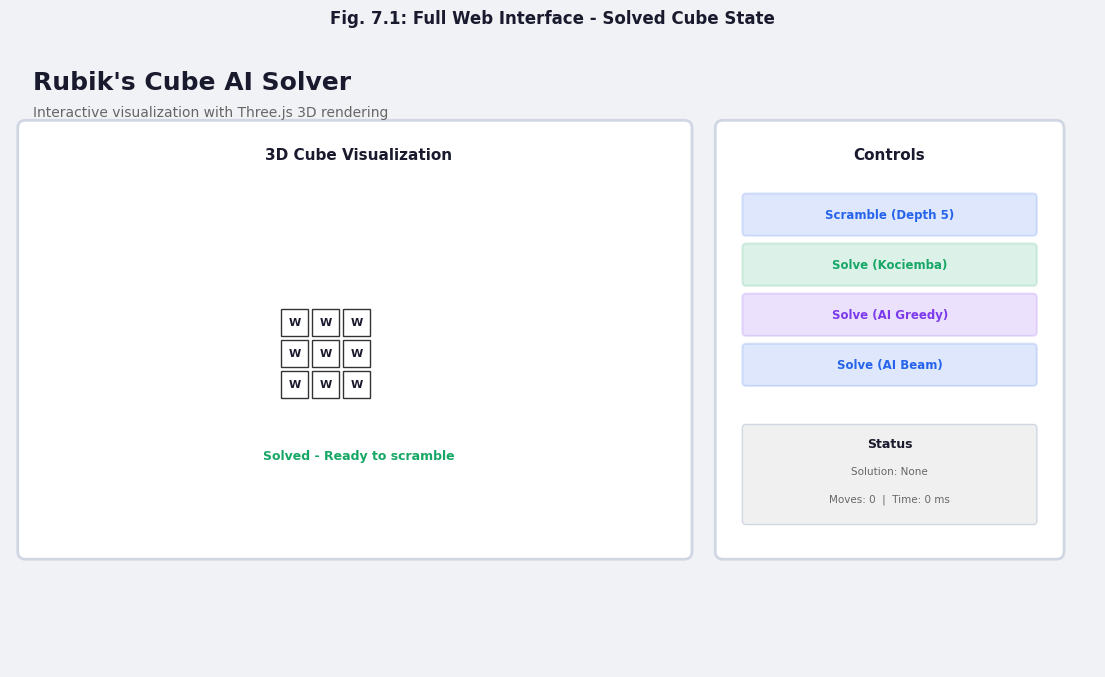
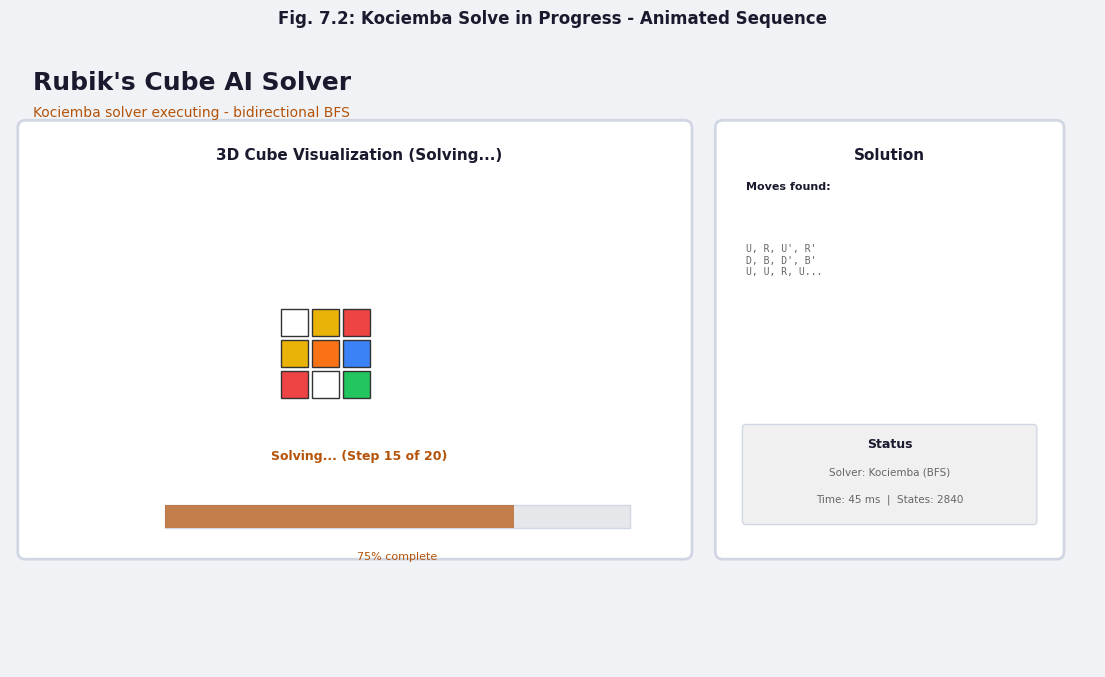
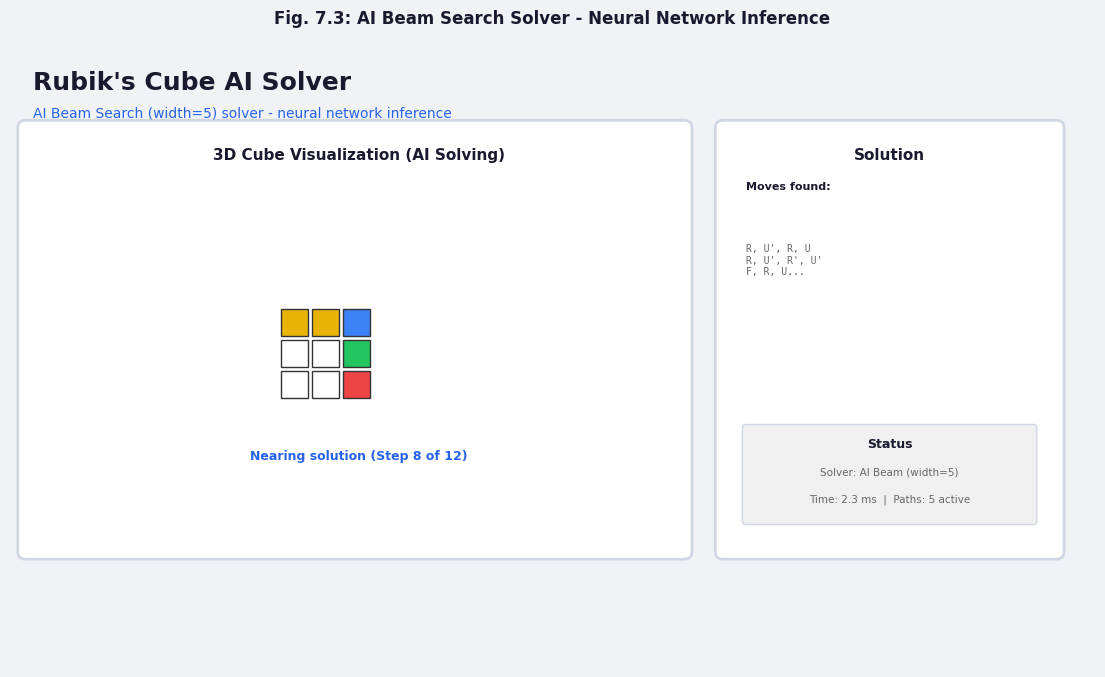

These figures' Python source, in order:
"""
Create UI mockup figures 7.1, 7.2, 7.3 with light backgrounds
Shows conceptual views of the web interface
"""
import os
import matplotlib.pyplot as plt
import matplotlib.patches as mpatches
from matplotlib.patches import FancyBboxPatch, Rectangle
import numpy as np

FIG_DIR = "docs/figures"
os.makedirs(FIG_DIR, exist_ok=True)

# Light theme colors
BG = '#f0f2f5'
PANEL = '#ffffff'
TEXT = '#1a1a2e'
BORDER = '#d0d7e3'
ACCENT = '#2563eb'
GREEN = '#16a766'
ORANGE = '#b45309'

plt.rcParams.update({
    'figure.facecolor': BG,
    'axes.facecolor': PANEL,
    'text.color': TEXT,
    'savefig.facecolor': BG,
    'font.family': 'DejaVu Sans',
})

# ─────────────────────────────────────────────────────────────────────────────
# Figure 7.1: Full web interface with solved cube
# ─────────────────────────────────────────────────────────────────────────────
def fig_71_interface():
    fig = plt.figure(figsize=(14, 8), facecolor=BG)
    ax = fig.add_subplot(111)
    ax.set_xlim(0, 14)
    ax.set_ylim(0, 8)
    ax.axis('off')

    # Header
    ax.text(0.3, 7.5, "Rubik's Cube AI Solver", fontsize=18, fontweight='bold',
            color=TEXT)
    ax.text(0.3, 7.15, "Interactive visualization with Three.js 3D rendering",
            fontsize=10, color='#666')

    # Left panel: 3D cube visualization area
    left_panel = FancyBboxPatch((0.2, 1.5), 8.5, 5.5,
                               boxstyle="round,pad=0.1",
                               facecolor=PANEL, edgecolor=BORDER, lw=2)
    ax.add_patch(left_panel)
    ax.text(4.5, 6.6, "3D Cube Visualization", ha='center', fontsize=11,
            fontweight='bold', color=TEXT)

    # Draw simple cube representation
    cube_x, cube_y = 4.5, 4.5
    cube_size = 1.2
    # Front face (white and colors)
    colors_face = [['W', 'W', 'W'], ['W', 'W', 'W'], ['W', 'W', 'W']]
    for i in range(3):
        for j in range(3):
            x = cube_x - 1 + j * 0.4
            y = cube_y - 1 + i * 0.4
            rect = Rectangle((x, y), 0.35, 0.35,
                            facecolor='#ffffff', edgecolor='#333', lw=1)
            ax.add_patch(rect)
            ax.text(x + 0.175, y + 0.175, 'W', ha='center', va='center',
                   fontsize=8, fontweight='bold')

    ax.text(cube_x, cube_y - 1.8, "Solved - Ready to scramble",
            ha='center', fontsize=9, color=GREEN, fontweight='bold')

    # Right panel: Controls sidebar
    right_panel = FancyBboxPatch((9.2, 1.5), 4.3, 5.5,
                                boxstyle="round,pad=0.1",
                                facecolor=PANEL, edgecolor=BORDER, lw=2)
    ax.add_patch(right_panel)
    ax.text(11.35, 6.6, "Controls", ha='center', fontsize=11,
            fontweight='bold', color=TEXT)

    # Control buttons
    btn_y = 6.0
    buttons = [
        ("Scramble (Depth 5)", ACCENT),
        ("Solve (Kociemba)", GREEN),
        ("Solve (AI Greedy)", '#7c3aed'),
        ("Solve (AI Beam)", '#2563eb'),
    ]

    for btn_text, btn_color in buttons:
        btn = FancyBboxPatch((9.5, btn_y - 0.35), 3.7, 0.45,
                            boxstyle="round,pad=0.05",
                            facecolor=btn_color, alpha=0.15,
                            edgecolor=btn_color, lw=1.5)
        ax.add_patch(btn)
        ax.text(11.35, btn_y - 0.125, btn_text, ha='center', va='center',
               fontsize=8.5, color=btn_color, fontweight='bold')
        btn_y -= 0.65

    # Status box
    status_box = FancyBboxPatch((9.5, 1.9), 3.7, 1.2,
                               boxstyle="round,pad=0.05",
                               facecolor='#f0f0f0', edgecolor=BORDER, lw=1)
    ax.add_patch(status_box)
    ax.text(11.35, 2.85, "Status", ha='center', fontsize=9,
           fontweight='bold', color=TEXT)
    ax.text(11.35, 2.5, "Solution: None", ha='center', fontsize=7.5,
           color='#666')
    ax.text(11.35, 2.15, "Moves: 0  |  Time: 0 ms", ha='center', fontsize=7.5,
           color='#666')

    ax.set_title("Fig. 7.1: Full Web Interface - Solved Cube State",
                fontsize=12, fontweight='bold', pad=20, color=TEXT)

    fig.savefig(os.path.join(FIG_DIR, "fig_7_1_interface.png"),
               dpi=150, bbox_inches='tight', facecolor=BG)
    plt.close()
    print("  OK  fig_7_1_interface.png")

# ─────────────────────────────────────────────────────────────────────────────
# Figure 7.2: Kociemba solve in progress
# ─────────────────────────────────────────────────────────────────────────────
def fig_72_kociemba_solving():
    fig = plt.figure(figsize=(14, 8), facecolor=BG)
    ax = fig.add_subplot(111)
    ax.set_xlim(0, 14)
    ax.set_ylim(0, 8)
    ax.axis('off')

    ax.text(0.3, 7.5, "Rubik's Cube AI Solver", fontsize=18, fontweight='bold',
            color=TEXT)
    ax.text(0.3, 7.15, "Kociemba solver executing - bidirectional BFS",
            fontsize=10, color=ORANGE)

    # Left panel
    left_panel = FancyBboxPatch((0.2, 1.5), 8.5, 5.5,
                               boxstyle="round,pad=0.1",
                               facecolor=PANEL, edgecolor=BORDER, lw=2)
    ax.add_patch(left_panel)
    ax.text(4.5, 6.6, "3D Cube Visualization (Solving...)", ha='center',
            fontsize=11, fontweight='bold', color=TEXT)

    # Scrambled cube visualization
    cube_x, cube_y = 4.5, 4.5
    scrambled_colors = [['R', 'W', 'G'], ['Y', 'O', 'B'], ['W', 'Y', 'R']]
    color_map = {'W': '#ffffff', 'R': '#ef4444', 'G': '#22c55e',
                 'Y': '#eab308', 'O': '#f97316', 'B': '#3b82f6'}
    for i in range(3):
        for j in range(3):
            x = cube_x - 1 + j * 0.4
            y = cube_y - 1 + i * 0.4
            col = scrambled_colors[i][j]
            rect = Rectangle((x, y), 0.35, 0.35,
                            facecolor=color_map.get(col, '#ccc'),
                            edgecolor='#333', lw=1)
            ax.add_patch(rect)

    ax.text(cube_x, cube_y - 1.8, "Solving... (Step 15 of 20)",
            ha='center', fontsize=9, color=ORANGE, fontweight='bold')

    # Progress bar
    progress_x, progress_y = 2, 1.8
    progress_bg = Rectangle((progress_x, progress_y), 6, 0.3,
                           facecolor='#e5e7eb', edgecolor=BORDER)
    ax.add_patch(progress_bg)
    progress = Rectangle((progress_x, progress_y), 6 * 0.75, 0.3,
                        facecolor=ORANGE, alpha=0.7)
    ax.add_patch(progress)
    ax.text(progress_x + 3, progress_y - 0.4, "75% complete",
           ha='center', fontsize=8, color=ORANGE)

    # Right panel
    right_panel = FancyBboxPatch((9.2, 1.5), 4.3, 5.5,
                                boxstyle="round,pad=0.1",
                                facecolor=PANEL, edgecolor=BORDER, lw=2)
    ax.add_patch(right_panel)
    ax.text(11.35, 6.6, "Solution", ha='center', fontsize=11,
            fontweight='bold', color=TEXT)

    # Solution steps
    ax.text(9.5, 6.2, "Moves found:", fontsize=8, fontweight='bold',
           color=TEXT)
    moves_text = "U, R, U', R'\nD, B, D', B'\nU, U, R, U..."
    ax.text(9.5, 5.5, moves_text, fontsize=7, family='monospace',
           color='#666', verticalalignment='top')

    # Stats
    status_box = FancyBboxPatch((9.5, 1.9), 3.7, 1.2,
                               boxstyle="round,pad=0.05",
                               facecolor='#f0f0f0', edgecolor=BORDER, lw=1)
    ax.add_patch(status_box)
    ax.text(11.35, 2.85, "Status", ha='center', fontsize=9,
           fontweight='bold', color=TEXT)
    ax.text(11.35, 2.5, "Solver: Kociemba (BFS)", ha='center', fontsize=7.5,
           color='#666')
    ax.text(11.35, 2.15, "Time: 45 ms  |  States: 2840", ha='center',
           fontsize=7.5, color='#666')

    ax.set_title("Fig. 7.2: Kociemba Solve in Progress - Animated Sequence",
                fontsize=12, fontweight='bold', pad=20, color=TEXT)

    fig.savefig(os.path.join(FIG_DIR, "fig_7_2_kociemba_solve.png"),
               dpi=150, bbox_inches='tight', facecolor=BG)
    plt.close()
    print("  OK  fig_7_2_kociemba_solve.png")

# ─────────────────────────────────────────────────────────────────────────────
# Figure 7.3: AI Beam Search solve
# ─────────────────────────────────────────────────────────────────────────────
def fig_73_ai_beam():
    fig = plt.figure(figsize=(14, 8), facecolor=BG)
    ax = fig.add_subplot(111)
    ax.set_xlim(0, 14)
    ax.set_ylim(0, 8)
    ax.axis('off')

    ax.text(0.3, 7.5, "Rubik's Cube AI Solver", fontsize=18, fontweight='bold',
            color=TEXT)
    ax.text(0.3, 7.15, "AI Beam Search (width=5) solver - neural network inference",
            fontsize=10, color=ACCENT)

    # Left panel
    left_panel = FancyBboxPatch((0.2, 1.5), 8.5, 5.5,
                               boxstyle="round,pad=0.1",
                               facecolor=PANEL, edgecolor=BORDER, lw=2)
    ax.add_patch(left_panel)
    ax.text(4.5, 6.6, "3D Cube Visualization (AI Solving)", ha='center',
            fontsize=11, fontweight='bold', color=TEXT)

    # Cube nearing solution
    cube_x, cube_y = 4.5, 4.5
    nearly_solved = [['W', 'W', 'R'], ['W', 'W', 'G'], ['Y', 'Y', 'B']]
    color_map = {'W': '#ffffff', 'R': '#ef4444', 'G': '#22c55e',
                 'Y': '#eab308', 'O': '#f97316', 'B': '#3b82f6'}
    for i in range(3):
        for j in range(3):
            x = cube_x - 1 + j * 0.4
            y = cube_y - 1 + i * 0.4
            col = nearly_solved[i][j]
            rect = Rectangle((x, y), 0.35, 0.35,
                            facecolor=color_map.get(col, '#ccc'),
                            edgecolor='#333', lw=1)
            ax.add_patch(rect)

    ax.text(cube_x, cube_y - 1.8, "Nearing solution (Step 8 of 12)",
            ha='center', fontsize=9, color=ACCENT, fontweight='bold')

    # Right panel
    right_panel = FancyBboxPatch((9.2, 1.5), 4.3, 5.5,
                                boxstyle="round,pad=0.1",
                                facecolor=PANEL, edgecolor=BORDER, lw=2)
    ax.add_patch(right_panel)
    ax.text(11.35, 6.6, "Solution", ha='center', fontsize=11,
            fontweight='bold', color=TEXT)

    # Solution steps
    ax.text(9.5, 6.2, "Moves found:", fontsize=8, fontweight='bold',
           color=TEXT)
    moves_text = "R, U', R, U\nR, U', R', U'\nF, R, U..."
    ax.text(9.5, 5.5, moves_text, fontsize=7, family='monospace',
           color='#666', verticalalignment='top')

    # Stats
    status_box = FancyBboxPatch((9.5, 1.9), 3.7, 1.2,
                               boxstyle="round,pad=0.05",
                               facecolor='#f0f0f0', edgecolor=BORDER, lw=1)
    ax.add_patch(status_box)
    ax.text(11.35, 2.85, "Status", ha='center', fontsize=9,
           fontweight='bold', color=TEXT)
    ax.text(11.35, 2.5, "Solver: AI Beam (width=5)", ha='center',
           fontsize=7.5, color='#666')
    ax.text(11.35, 2.15, "Time: 2.3 ms  |  Paths: 5 active", ha='center',
           fontsize=7.5, color='#666')

    ax.set_title("Fig. 7.3: AI Beam Search Solver - Neural Network Inference",
                fontsize=12, fontweight='bold', pad=20, color=TEXT)

    fig.savefig(os.path.join(FIG_DIR, "fig_7_3_ai_beam.png"),
               dpi=150, bbox_inches='tight', facecolor=BG)
    plt.close()
    print("  OK  fig_7_3_ai_beam.png")

# Generate all figures
print("Creating UI mockup figures with light background...\n")
fig_71_interface()
fig_72_kociemba_solving()
fig_73_ai_beam()

print(f"\nAll UI mockups created in {FIG_DIR}/")
